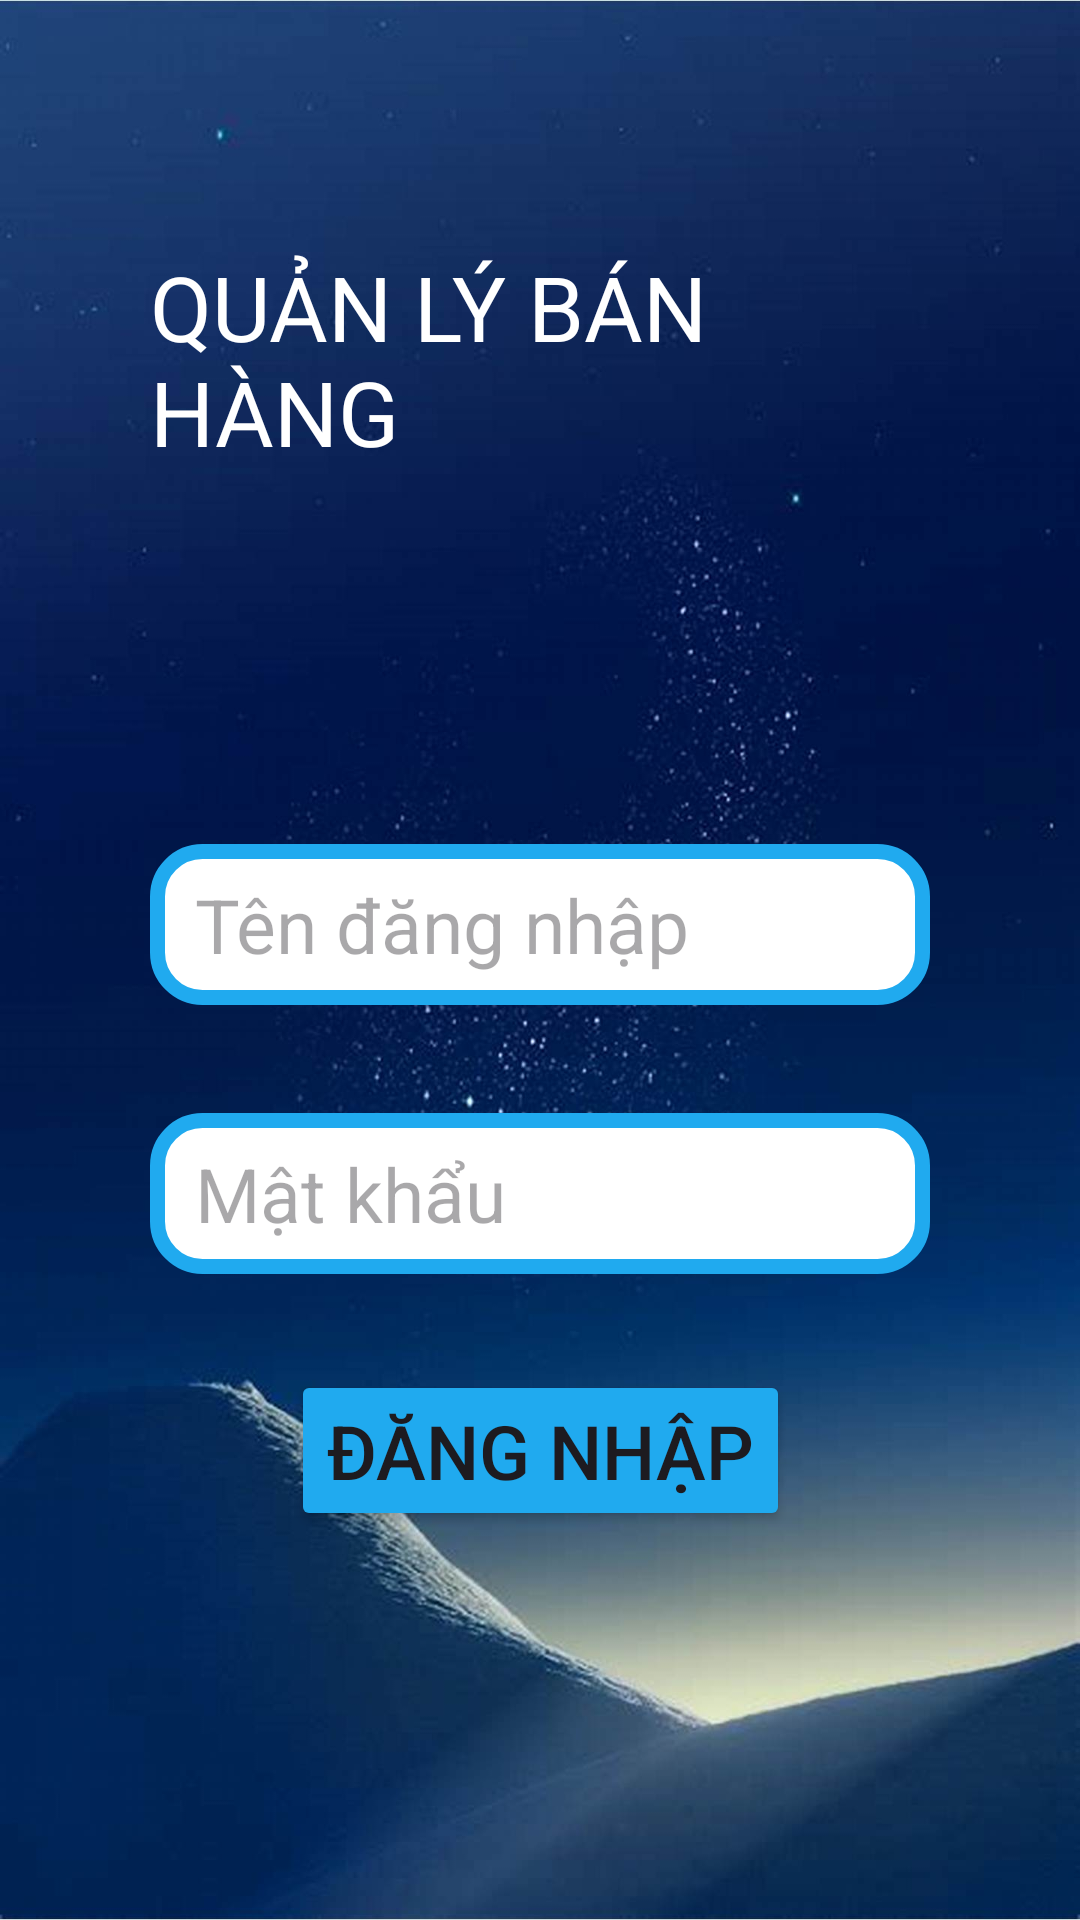

Here is an Android app screen rendered from its layout file. Give the layout XML and the strings, colors and styles it references.
<!-- AndroidManifest.xml: application theme Theme.QuanLyQuanAo -->
<!-- res/layout/activity_login.xml -->
<?xml version="1.0" encoding="utf-8"?>
<androidx.constraintlayout.widget.ConstraintLayout
    xmlns:android="http://schemas.android.com/apk/res/android"
    xmlns:app="http://schemas.android.com/apk/res-auto"
    xmlns:tools="http://schemas.android.com/tools"
    android:layout_width="match_parent"
    android:layout_height="match_parent"
    android:background="@drawable/background_login"
    android:padding="50dp"
    tools:context=".ui.LoginActivity">

    <TextView
        android:id="@+id/textView"
        android:layout_width="wrap_content"
        android:layout_height="wrap_content"
        android:layout_centerHorizontal="true"
        android:layout_marginTop="32dp"
        android:text="QUẢN LÝ BÁN HÀNG"
        android:textColor="@color/white"
        android:textSize="30dp"
        app:layout_constraintEnd_toEndOf="parent"
        app:layout_constraintHorizontal_bias="0.484"
        app:layout_constraintStart_toStartOf="parent"
        app:layout_constraintTop_toTopOf="parent" />

    <EditText
        android:id="@+id/edtUserName"
        android:layout_width="match_parent"
        android:layout_height="wrap_content"
        android:layout_centerInParent="true"
        android:layout_marginTop="124dp"
        android:background="@drawable/edit_text"
        android:hint="Tên đăng nhập"
        android:paddingHorizontal="15dp"
        android:paddingVertical="10dp"
        android:textSize="25dp"
        app:layout_constraintEnd_toEndOf="parent"
        app:layout_constraintHorizontal_bias="1.0"
        app:layout_constraintStart_toStartOf="parent"
        app:layout_constraintTop_toBottomOf="@+id/textView" />

    <EditText
        android:id="@+id/edtPassword"
        android:layout_width="match_parent"
        android:layout_height="wrap_content"
        android:layout_centerInParent="true"
        android:layout_marginTop="36dp"
        android:background="@drawable/edit_text"
        android:hint="Mật khẩu"
        android:inputType="textPassword"
        android:paddingHorizontal="15dp"
        android:paddingVertical="10dp"
        android:textSize="25dp"
        app:layout_constraintEnd_toEndOf="parent"
        app:layout_constraintHorizontal_bias="0.0"
        app:layout_constraintStart_toStartOf="parent"
        app:layout_constraintTop_toBottomOf="@+id/edtUserName" />

    <Button
        android:id="@+id/btnLogin"
        android:layout_width="wrap_content"
        android:layout_height="wrap_content"
        android:layout_marginTop="32dp"
        android:backgroundTint="@color/blue"
        android:paddingVertical="10dp"
        android:text="Đăng nhập"
        android:textSize="25dp"
        app:layout_constraintEnd_toEndOf="parent"
        app:layout_constraintStart_toStartOf="parent"
        app:layout_constraintTop_toBottomOf="@+id/edtPassword" />
</androidx.constraintlayout.widget.ConstraintLayout>
<!-- resources referenced by this layout -->
<resources>
  <color name="blue">#20AAEF</color>
  <color name="white">#FFFFFFFF</color>
  <!-- drawable background_login: jpg bitmap (drawable, 121771 bytes) -->
  <!-- drawable edit_text (drawable) -->
  <?xml version="1.0" encoding="utf-8"?>
  <shape
      xmlns:android="http://schemas.android.com/apk/res/android"
      android:shape="rectangle">
      <corners android:radius="15dp"/>
      <stroke
          android:width="5dp"
          android:color="@color/blue" />
      <solid android:color="@color/white" />
  </shape>
  <style name="Theme.QuanLyQuanAo" parent="Base.Theme.QuanLyQuanAo" />
  <style name="Base.Theme.QuanLyQuanAo" parent="Theme.Material3.DayNight.NoActionBar">
          
          <item name="colorPrimary">@color/blue</item>
          <item name="colorPrimaryVariant">@color/blue</item>
          <item name="android:statusBarColor">@color/blue</item>
      </style>
</resources>
